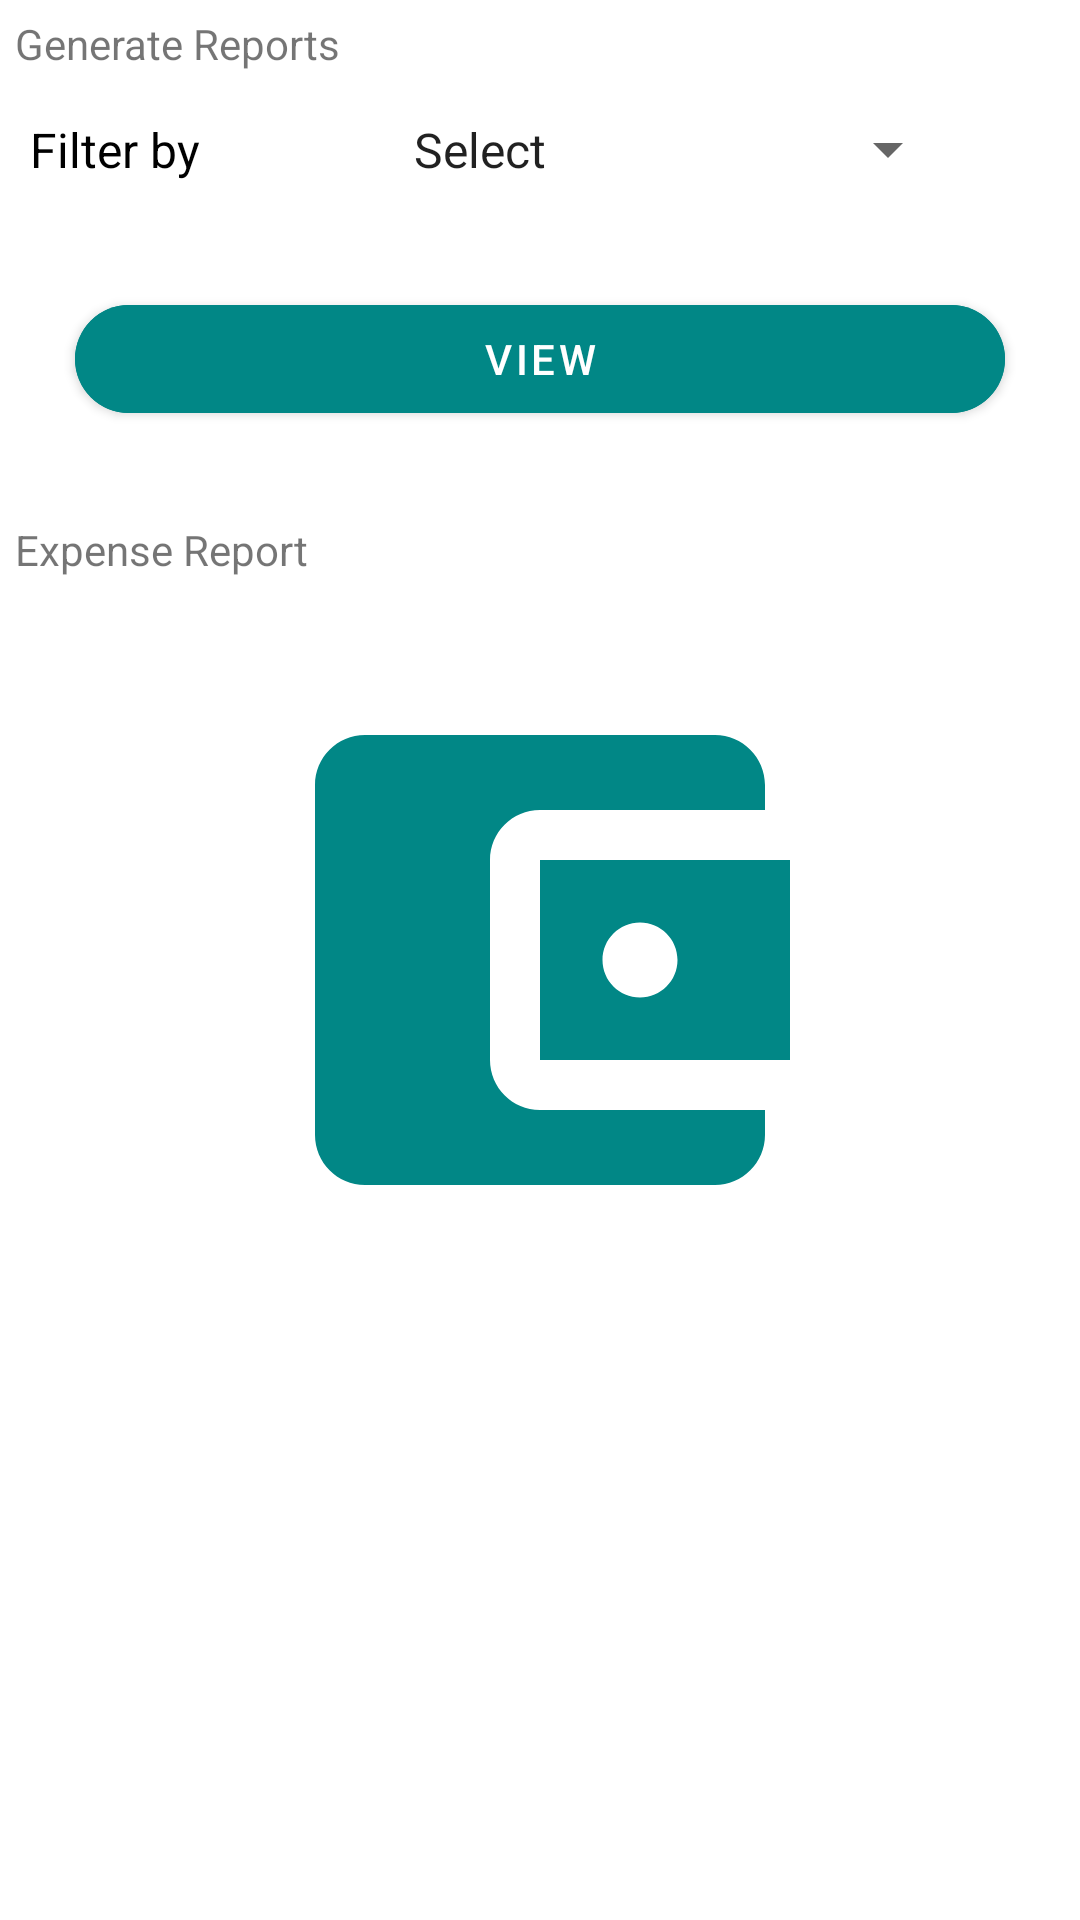

This screen was rendered from an Android layout file. Write that file and the resources it references.
<!-- AndroidManifest.xml: application theme splashScreenTheme -->
<!-- res/layout/fragment_view.xml -->
<?xml version="1.0" encoding="utf-8"?>
<LinearLayout xmlns:android="http://schemas.android.com/apk/res/android"
    xmlns:app="http://schemas.android.com/apk/res-auto"
    xmlns:tools="http://schemas.android.com/tools"
    android:layout_width="match_parent"
    android:layout_height="match_parent"
    android:orientation="vertical"
    tools:context=".fragments.home.HomeFragment">

    <TextView
        android:layout_width="match_parent"
        android:layout_height="wrap_content"
        android:layout_margin="5dp"
        android:text="@string/generateReport" />


    <LinearLayout
        android:layout_width="match_parent"
        android:layout_height="wrap_content"
        android:orientation="horizontal">

        <TextView
            android:id="@+id/selectNoOfDays"
            style="@style/viewStyle"
            android:layout_width="100dp"
            android:layout_height="wrap_content"
            android:text="@string/filterMode" />

        <Spinner
            android:id="@+id/selectFilterOption"
            style="@style/viewStyle"
            android:layout_width="200dp"
            android:layout_height="wrap_content"
            android:entries="@array/selectfilterMode"
            android:padding="10dp" />


    </LinearLayout>

    <LinearLayout
        android:layout_width="match_parent"
        android:layout_height="wrap_content"
        android:orientation="horizontal">

        <TextView
            android:id="@+id/selectDate"
            style="@style/viewStyle"
            android:layout_width="100dp"
            android:layout_height="wrap_content"
            android:text="@string/selectDateTV"
            android:visibility="gone" />

        <TextView
            android:id="@+id/DateEntered"
            style="@style/viewStyle"
            android:layout_width="200dp"
            android:layout_height="wrap_content"
            android:autofillHints="@string/_23_04_2021_date"
            android:background="@drawable/custom_input"
            android:hint="@string/_23_04_2021_date"
            android:padding="5dp"
            android:visibility="gone" />


    </LinearLayout>

    <com.google.android.material.button.MaterialButton
        android:id="@+id/viewbyDateButton"
        android:layout_width="match_parent"
        android:layout_height="wrap_content"
        android:layout_gravity="center"
        android:layout_margin="25dp"
        android:backgroundTint="@color/teal_700"
        android:gravity="center"
        android:text="@string/view_btn"
        android:visibility="visible"
        app:cornerRadius="20dp"/>

    <TextView
        android:layout_width="match_parent"
        android:layout_height="wrap_content"
        android:layout_margin="5dp"
        android:text="@string/expense_details_TV" />


    <androidx.recyclerview.widget.RecyclerView
        android:id="@+id/recycler_view"
        android:layout_width="fill_parent"
        android:layout_height="fill_parent"
        android:clipToPadding="false"
        android:padding="4dp"
        android:visibility="gone"
        tools:listitem="@layout/recyclerview_item" />

    <ProgressBar
        android:id="@+id/progressBar"
        style="?android:attr/progressBarStyle"
        android:layout_width="wrap_content"
        android:layout_height="wrap_content"
        android:layout_gravity="center"
        android:layout_marginStart="8dp"
        android:layout_marginTop="8dp"
        android:layout_marginEnd="8dp"
        android:layout_marginBottom="8dp"
        android:gravity="center"
        android:visibility="gone" />

    <ImageView
        android:id="@+id/iv_internetConnection"
        android:layout_width="100dp"
        android:layout_height="100dp"
        android:src="@drawable/ic_wifi_off"
        android:visibility="gone"
        android:layout_gravity="center"
        android:contentDescription="@string/app_name"/>

    <TextView
        style="@style/expenseManagementSystemH2"
        android:id="@+id/tv_internetConnection"
        android:layout_width="wrap_content"
        android:layout_height="wrap_content"
        android:text="@string/tv_disconnected"
        android:textSize="12sp"
        android:layout_gravity="center"
        android:gravity="center"
        android:visibility="gone"/>

</LinearLayout>
<!-- res/layout/recyclerview_item.xml (included above) -->
<?xml version="1.0" encoding="utf-8"?>
<com.google.android.material.card.MaterialCardView xmlns:android="http://schemas.android.com/apk/res/android"
    android:layout_width="match_parent"
    android:layout_height="wrap_content"
    android:background="@color/gray"
    android:elevation="4dp"
    android:layout_margin="4dp">

    <RelativeLayout
        android:layout_width="match_parent"
        android:layout_height="match_parent"
        android:padding="8dp">

        <ImageView
            android:id="@+id/imageView"
            android:layout_width="100dp"
            android:layout_height="100dp"
            android:layout_marginEnd="8dp"
            android:contentDescription="@string/app_name"
            android:scaleType="fitXY"
            android:src="@drawable/ic_reports" />

        <TextView
            android:id="@+id/tv_date"
            android:layout_width="wrap_content"
            android:layout_height="wrap_content"
            android:layout_toEndOf="@id/imageView"
            style="@style/tv_expense_instruction"
            android:text="@string/date"
            android:textColor="@color/black"
            android:textStyle="bold" />

        <ImageView
            android:layout_width="25dp"
            android:layout_height="25dp"
            android:layout_toEndOf="@+id/tv_date"
            android:src="@drawable/ic_download"
            android:contentDescription="@string/app_name"
            android:layout_alignParentEnd="true"/>

        <TextView
            android:id="@+id/tv_expense"
            android:layout_width="wrap_content"
            android:layout_height="wrap_content"
            android:layout_below="@id/tv_date"
            android:layout_toEndOf="@id/imageView"
            android:text="@string/total_expense_calculated"
            style="@style/tv_expense_instruction"
            android:textColor="@color/gray"
            android:textStyle="italic" />

        <TextView
            android:id="@+id/tv_source"
            android:layout_width="wrap_content"
            android:layout_height="wrap_content"
            android:layout_below="@id/tv_expense"
            android:layout_toEndOf="@id/imageView"
            android:text="@string/source"
            style="@style/tv_expense_instruction"
            android:textColor="@color/gray"
            android:textStyle="italic" />

        <TextView
            android:id="@+id/tv_category"
            android:layout_width="wrap_content"
            android:layout_height="wrap_content"
            android:layout_below="@id/tv_source"
            android:layout_toEndOf="@id/imageView"
            android:text="@string/category"
            style="@style/tv_expense_instruction"
            android:textColor="@color/gray"
            android:textStyle="italic" />

        <TextView
            android:id="@+id/tv_details"
            android:layout_width="wrap_content"
            android:layout_height="wrap_content"
            android:layout_below="@id/tv_category"
            android:layout_toEndOf="@id/imageView"
            android:text="@string/details"
            style="@style/tv_expense_instruction"
            android:textColor="@color/gray"
            android:textStyle="italic" />


    </RelativeLayout>

</com.google.android.material.card.MaterialCardView>
<!-- resources referenced by this layout -->
<resources>
  <string-array name="selectfilterMode">
          <item>@string/select</item>
          <item>@string/date</item>
          <item>@string/month</item>
          <item>@string/year</item>
      </string-array>
  <color name="black">#FF000000</color>
  <color name="gray">#959494</color>
  <color name="teal_700">#FF018786</color>
  <!-- drawable ic_download (drawable) -->
  <vector android:height="24dp" android:tint="#110DFF"
      android:viewportHeight="24" android:viewportWidth="24"
      android:width="24dp" xmlns:android="http://schemas.android.com/apk/res/android">
      <path android:fillColor="@android:color/white" android:pathData="M5,20h14v-2H5V20zM19,9h-4V3H9v6H5l7,7L19,9z"/>
  </vector>
  <!-- drawable ic_reports (drawable) -->
  <vector android:autoMirrored="true" android:height="24dp"
      android:tint="#060606" android:viewportHeight="24"
      android:viewportWidth="24" android:width="24dp" xmlns:android="http://schemas.android.com/apk/res/android">
      <path android:fillColor="@android:color/white" android:pathData="M19,3H4.99C3.89,3 3,3.9 3,5l0.01,14c0,1.1 0.89,2 1.99,2h10l6,-6V5C21,3.9 20.1,3 19,3zM7,8h10v2H7V8zM12,14H7v-2h5V14zM14,19.5V14h5.5L14,19.5z"/>
  </vector>
  <string name="_23_04_2021_date">Select Date</string>
  <string name="app_name">Xpense Auditor</string>
  <string name="category">Category</string>
  <string name="date">Date</string>
  <string name="details">Details</string>
  <string name="expense_details_TV">Expense Report</string>
  <string name="filterMode">Filter by</string>
  <string name="generateReport">Generate Reports</string>
  <string name="selectDateTV">Select Date</string>
  <string name="source">Source</string>
  <string name="total_expense_calculated">Total Expense Calculated</string>
  <string name="tv_disconnected">Oops ! No Internet.\nPlease check your internet connection .</string>
  <string name="view_btn">View</string>
  <style name="expenseManagementSystemH2">
  
          <item name="textInputStyle">@id/italic</item>
          <item name="android:textSize">16sp</item>
          <item name="android:textColor">@color/black</item>
          <item name="android:layout_margin">10dp</item>
          <item name="android:layout_gravity">center</item>
          <item name="paddingStart">12dp</item>
          <item name="paddingEnd">12dp</item>
  
  
      </style>
  <style name="tv_expense_instruction">
  
          <item name="android:layout_marginStart">10dp</item>
          <item name="android:textSize">16sp</item>
          <item name="itemSpacing">5dp</item>
          <item name="itemTextColor">@color/black</item>
  
      </style>
  <style name="viewStyle">
          <item name="android:textSize">16sp</item>
          <item name="android:textColor">@color/black</item>
          <item name="android:layout_marginStart">10dp</item>
          <item name="android:layout_gravity">center</item>
          <item name="paddingStart">12dp</item>
          <item name="paddingEnd">12dp</item>
  
      </style>
  <style name="splashScreenTheme" parent="Theme.MaterialComponents.Light.NoActionBar">
  
          <item name="android:windowBackground">@drawable/splash_image</item>
          <item name="android:statusBarColor">@color/black</item>
  
      </style>
  <string name="select">Select</string>
  <string name="month">Month</string>
  <string name="year">Year</string>
  <color name="white">#FFFFFFFF</color>
  <color name="green">#23CC04</color>
  <!-- drawable splash_image (drawable) -->
  <?xml version="1.0" encoding="utf-8"?>
  <layer-list xmlns:android="http://schemas.android.com/apk/res/android">
  
      <item
          android:drawable="@color/white"/>
  
      <item
          android:id="@+id/logo"
          android:drawable="@drawable/ic_wallet"
          android:gravity="center"
          android:width="200dp"
          android:height="200dp"
          />
  
  
  </layer-list>
</resources>
